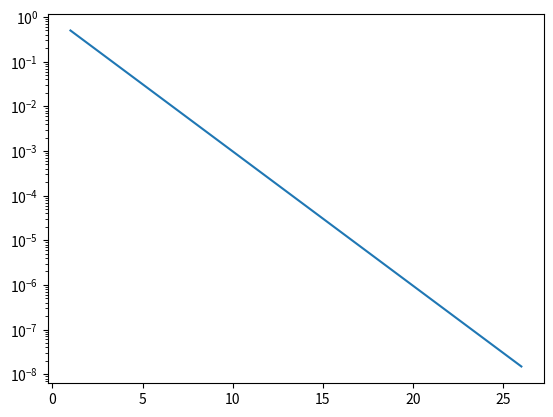

This figure's Python source:
import matplotlib.pyplot as plt

def gauss_seidal_matrix_method(n=55, tol=1e-8, max_iter=500):
    A = [[0.0] * n for _ in range(n)]

    for i in range(n):
        A[i][i] = 4.0
        if i>0:
            A[i][i-1]=-1.0
        if i < n-1:
            A[i][i+1]=-1.0
    
    b=[1.0]*n
    x=[0.0]*n

    residual = []
    num_interations = 0

    for k in range(1, max_iter+1):
        x_old = list(x)
        for i in range(n):
            sum_off_diag = 0.0
            for j in range(n):
                if i != j:
                    sum_off_diag += A[i][j] * x[j]
            x_old[i] = (b[i] - sum_off_diag) / A[i][i]
        
        diff = max(abs(x_old[i] - x[i]) for i in range(n))
        
        res_vector =  [
            abs(b[i] - sum(A[i][j] * x_old[j] for j in range(n))) for i in range(n)
        ]

        res_norm = max(res_vector)
        residual.append(res_norm)

        x = x_old
        num_interations = k

        if diff < tol:
            break
    return x, num_interations, residual

gaussseidelmatrix_solution, gaussseidelmatrix_num_iterations, gaussseidelmatrix_residual = gauss_seidal_matrix_method()

if __name__ == '__main__':
    print("Solution:", gaussseidelmatrix_solution)
    print("\nNumber of iterations:", gaussseidelmatrix_num_iterations)
    print("\nResidual:", gaussseidelmatrix_residual)

    plt.yscale('log') 
    plt.plot(range(1, len(gaussseidelmatrix_residual) + 1), gaussseidelmatrix_residual)
    plt.show()
